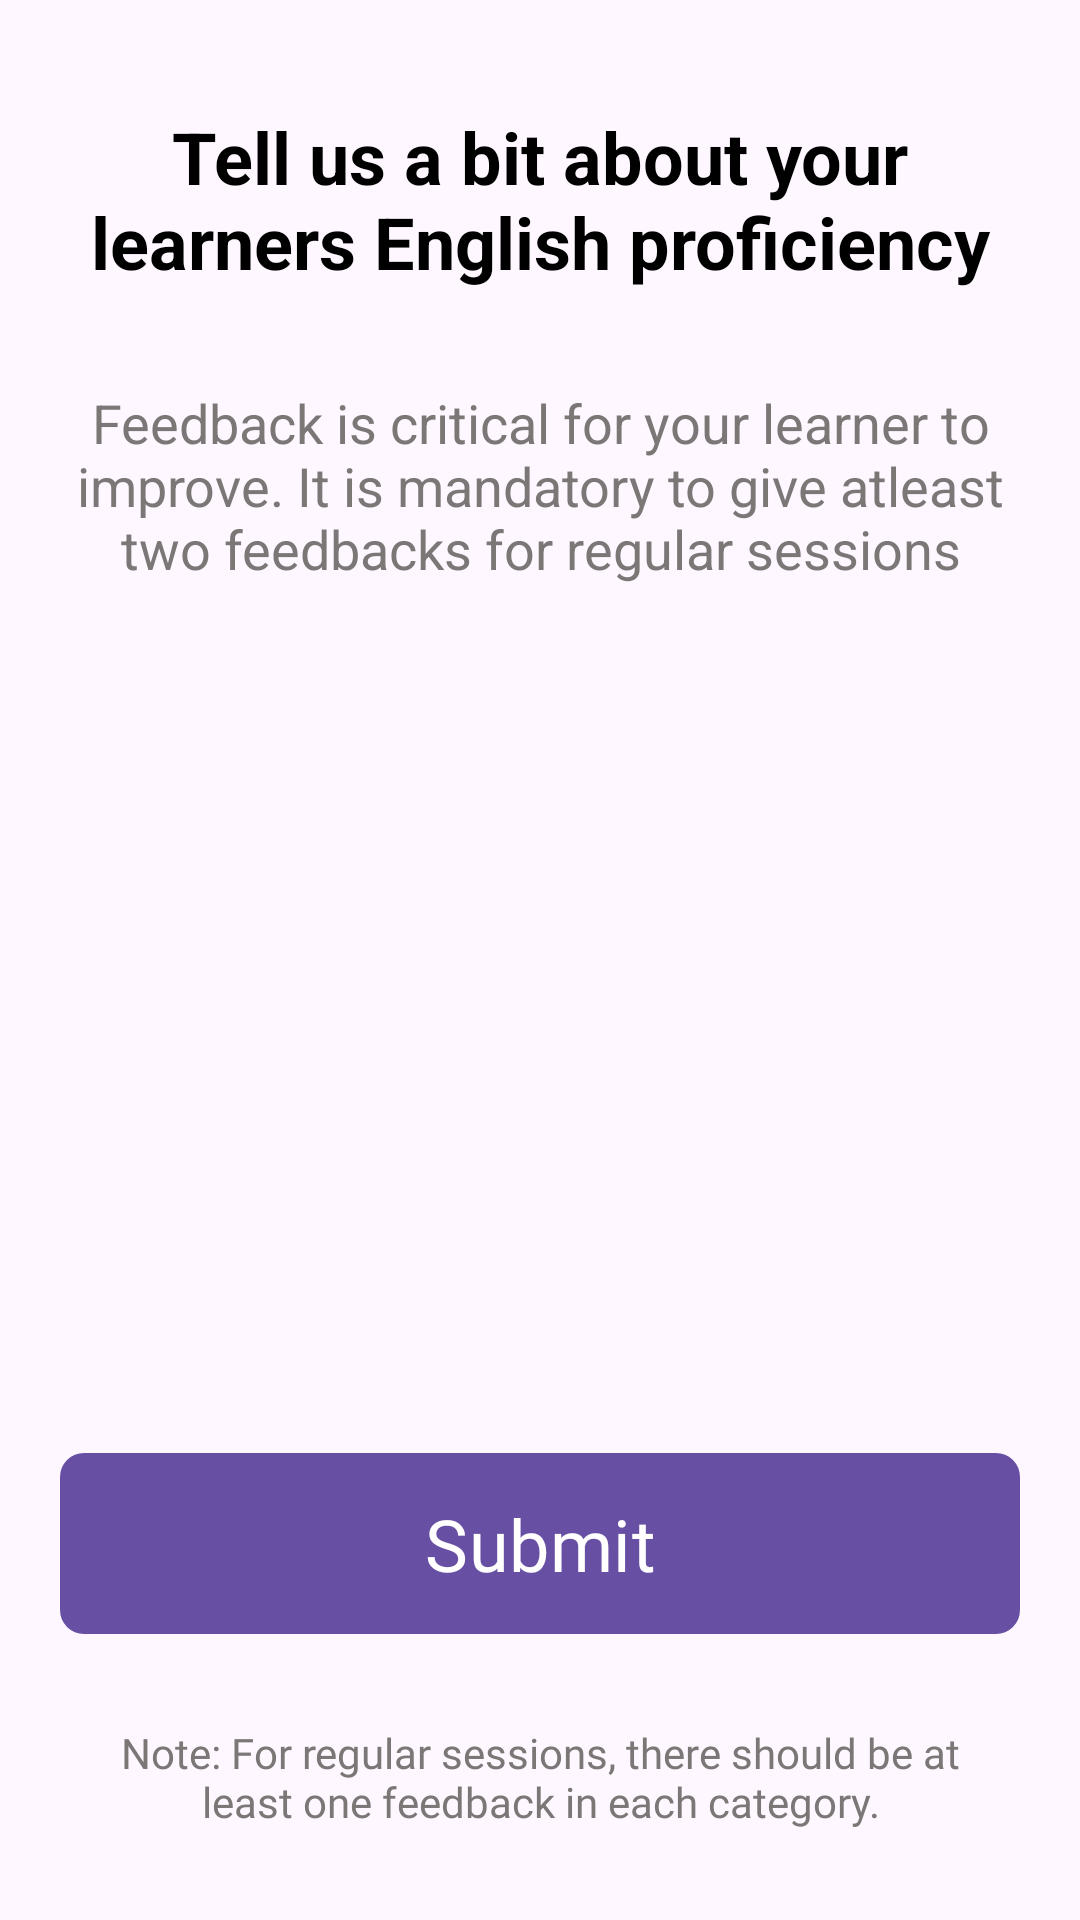

This screen was rendered from an Android layout file. Write that file and the resources it references.
<!-- AndroidManifest.xml: application theme Theme.ClapingoAssignment -->
<!-- res/layout/activity_main.xml -->
<?xml version="1.0" encoding="utf-8"?>
<androidx.constraintlayout.widget.ConstraintLayout xmlns:android="http://schemas.android.com/apk/res/android"
    xmlns:app="http://schemas.android.com/apk/res-auto"
    xmlns:tools="http://schemas.android.com/tools"
    android:layout_width="match_parent"
    android:layout_height="match_parent"
    tools:context=".ui.main.MainActivity">

    <LinearLayout
        android:id="@+id/child_scroll_view"
        android:layout_width="match_parent"
        android:layout_height="0dp"
        android:orientation="vertical"
        app:layout_constraintBottom_toTopOf="@+id/submit_button"
        app:layout_constraintEnd_toEndOf="parent"
        app:layout_constraintHorizontal_bias="1.0"
        app:layout_constraintStart_toStartOf="parent"
        app:layout_constraintTop_toTopOf="parent">


        <com.google.android.material.textview.MaterialTextView
            android:id="@+id/first_t"
            android:layout_width="match_parent"
            android:layout_height="wrap_content"
            android:layout_marginTop="20dp"
            android:gravity="center"
            android:padding="16dp"
            android:text="@string/textOne"
            android:textColor="@color/black"
            android:textSize="24sp"
            android:textStyle="bold" />

        <com.google.android.material.textview.MaterialTextView
            android:id="@+id/second_t"
            android:layout_width="match_parent"
            android:layout_height="wrap_content"
            android:gravity="center"
            android:padding="16dp"
            android:text="@string/textTwo"
            android:textColor="@color/dark_gray"
            android:textSize="18sp" />


        <androidx.recyclerview.widget.RecyclerView
            android:id="@+id/parent_recycler_view"
            android:layout_width="match_parent"
            android:layout_height="match_parent"
            android:padding="10dp" />

    </LinearLayout>

    <com.google.android.material.button.MaterialButton
        android:id="@+id/submit_button"
        android:layout_width="match_parent"
        android:layout_height="wrap_content"
        android:layout_margin="20dp"
        android:background="@drawable/bg_button"
        android:padding="10dp"
        android:text="Submit"
        android:fontFamily="@font/nunito"
        android:textSize="24sp"
        app:layout_constraintBottom_toTopOf="@+id/third_t"
        app:layout_constraintEnd_toEndOf="parent"
        app:layout_constraintStart_toStartOf="parent" />

    <com.google.android.material.textview.MaterialTextView
        android:id="@+id/third_t"
        android:layout_width="match_parent"
        android:layout_height="wrap_content"
        android:layout_margin="20dp"
        android:padding="10dp"
        android:fontFamily="@font/nunito"
        android:gravity="center"
        android:text="@string/textFour"
        android:textColor="@color/dark_gray"
        android:textSize="14sp"
        app:layout_constraintBottom_toBottomOf="parent"
        app:layout_constraintEnd_toEndOf="parent"
        app:layout_constraintHorizontal_bias="1.0"
        app:layout_constraintStart_toStartOf="parent" />

    <include
        android:id="@+id/loadingAnimation"
        app:layout_constraintStart_toStartOf="parent"
        app:layout_constraintTop_toTopOf="parent"
        app:layout_constraintEnd_toEndOf="parent"
        app:layout_constraintBottom_toBottomOf="parent"
        android:visibility="gone"
        layout="@layout/loadingoverlay"/>

</androidx.constraintlayout.widget.ConstraintLayout>
<!-- res/layout/loadingoverlay.xml (included above) -->
<?xml version="1.0" encoding="utf-8"?>
<RelativeLayout
    xmlns:android="http://schemas.android.com/apk/res/android"
    android:layout_width="match_parent"
    android:layout_height="match_parent">


    <FrameLayout
        android:id="@+id/loadingOverlay"
        android:layout_width="match_parent"
        android:layout_height="match_parent"
        android:background="@android:color/transparent">

        <ProgressBar
            android:layout_width="wrap_content"
            android:layout_height="wrap_content"
            android:layout_gravity="center"
            android:indeterminate="true" />

    </FrameLayout>

</RelativeLayout>
<!-- resources referenced by this layout -->
<resources>
  <color name="black">#FF000000</color>
  <color name="dark_gray">#7C7777</color>
  <!-- drawable bg_button (drawable) -->
  <shape xmlns:android="http://schemas.android.com/apk/res/android"
      android:shape="rectangle">
      <solid android:color="#4527A0" />
      <corners android:radius="8dp" />
      <gradient
          android:angle="280"
          android:endColor="#4527A0"
          android:startColor="#4527A0" />
  </shape>
  <string name="textFour">Note: For regular sessions, there should be at least one feedback in each category.</string>
  <string name="textOne">Tell us a bit about your learners English proficiency</string>
  <string name="textTwo">Feedback is critical for your learner to improve. It is mandatory to give atleast two feedbacks for regular sessions</string>
  <style name="Theme.ClapingoAssignment" parent="Base.Theme.ClapingoAssignment" />
  <style name="Base.Theme.ClapingoAssignment" parent="Theme.Material3.DayNight.NoActionBar">
          
          
      </style>
</resources>
